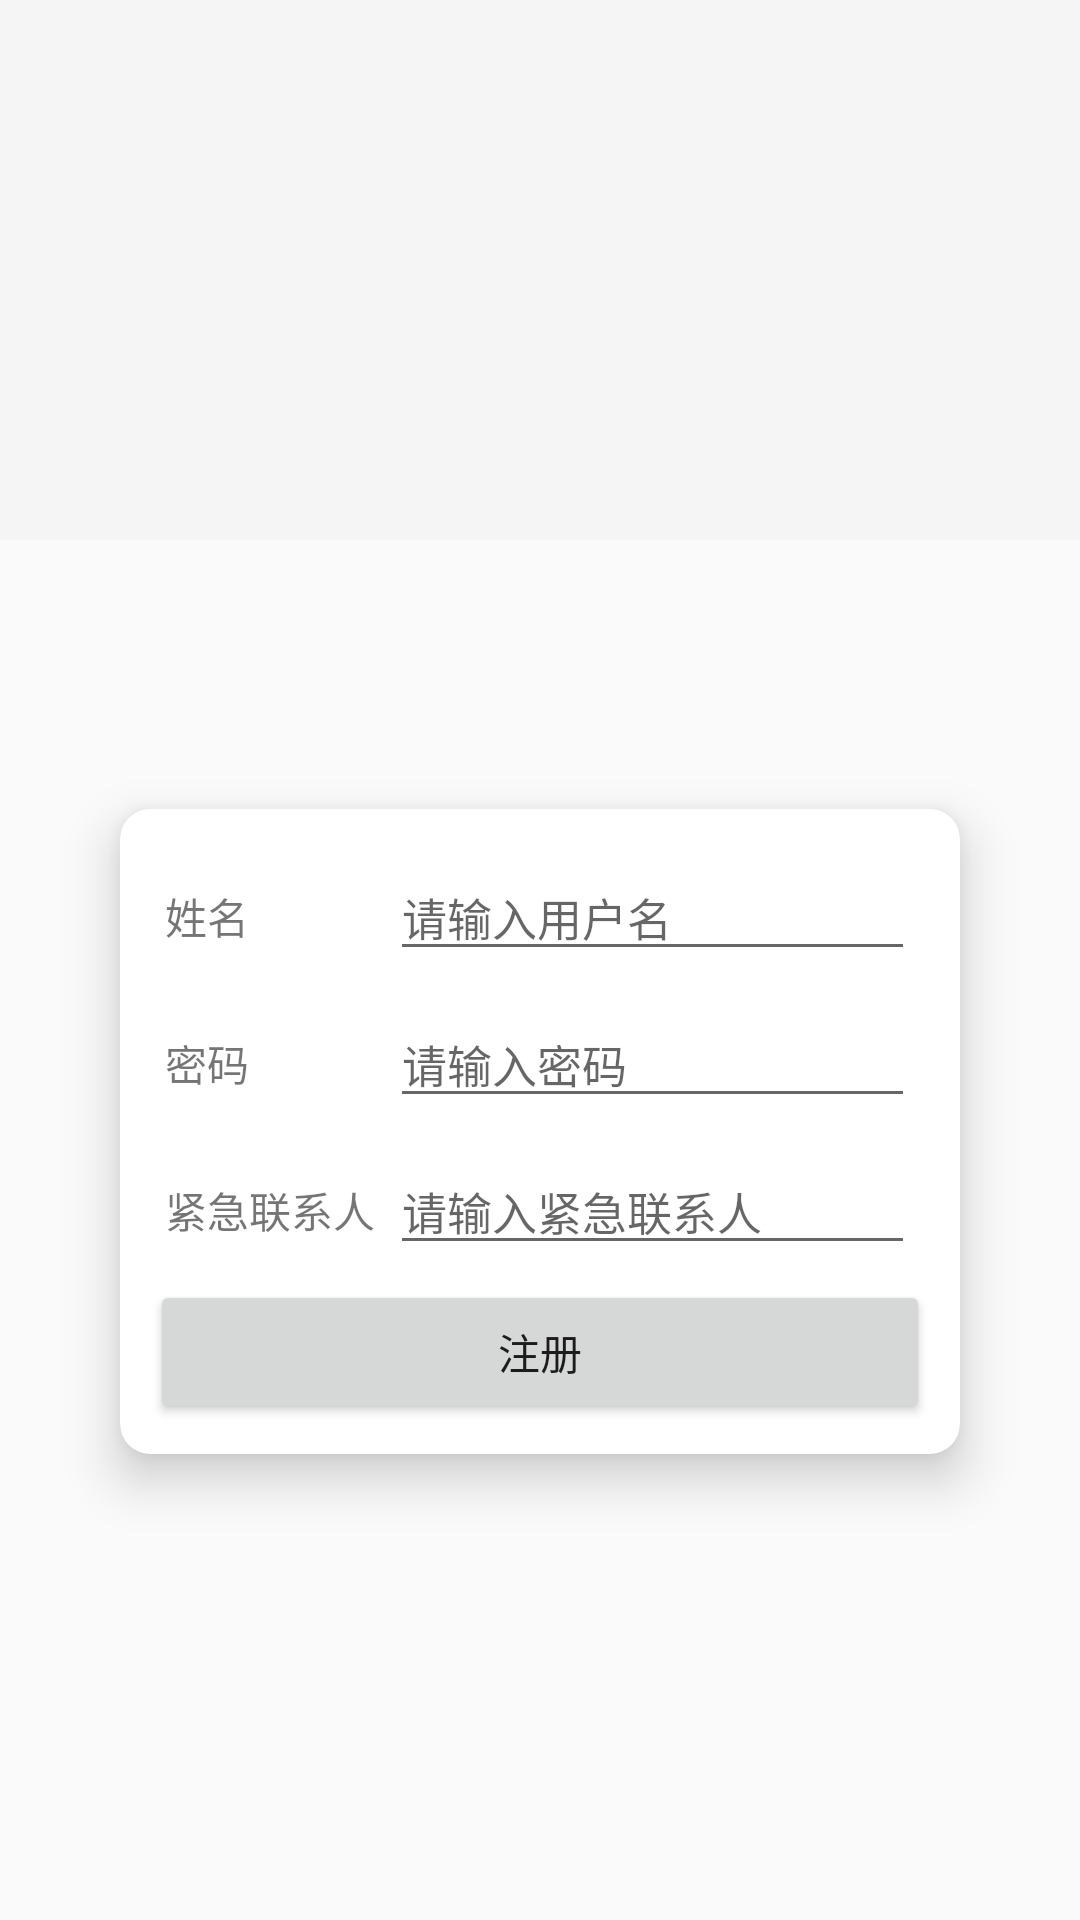

Reconstruct the res/layout file that produces this screen, plus the resources it refers to.
<!-- AndroidManifest.xml: application theme Theme.HeartRateAndTemperatureMonitor -->
<!-- res/layout/activity_register.xml -->
<?xml version="1.0" encoding="utf-8"?>

<androidx.constraintlayout.widget.ConstraintLayout xmlns:android="http://schemas.android.com/apk/res/android"
    xmlns:app="http://schemas.android.com/apk/res-auto"
    xmlns:tools="http://schemas.android.com/tools"
    android:layout_width="match_parent"
    android:layout_height="match_parent"
    tools:context=".RegisterActivity">

    <com.google.android.material.appbar.AppBarLayout
        android:id="@+id/app_bar"
        android:layout_width="match_parent"
        android:layout_height="180dp"
        android:fitsSystemWindows="true"
        app:layout_constraintBottom_toBottomOf="parent"
        app:layout_constraintEnd_toEndOf="parent"
        app:layout_constraintStart_toStartOf="parent"
        app:layout_constraintTop_toTopOf="parent"
        app:layout_constraintVertical_bias="0">

        <com.google.android.material.appbar.CollapsingToolbarLayout
            android:id="@+id/toolbar_layout"
            android:layout_width="match_parent"
            android:layout_height="match_parent"
            android:background="@drawable/shape"
            android:fitsSystemWindows="true"
            app:layout_scrollFlags="scroll|exitUntilCollapsed"
            app:toolbarId="@+id/toolbar">

            <androidx.appcompat.widget.Toolbar
                android:id="@+id/toolbar"
                android:layout_width="match_parent"
                android:layout_height="?attr/actionBarSize"
                app:layout_collapseMode="pin" />

        </com.google.android.material.appbar.CollapsingToolbarLayout>

    </com.google.android.material.appbar.AppBarLayout>

    <androidx.cardview.widget.CardView
        android:layout_width="match_parent"
        android:layout_height="wrap_content"
        android:layout_margin="40dp"
        android:maxWidth="400dp"
        android:orientation="vertical"
        app:cardCornerRadius="10dp"
        app:cardElevation="10dp"
        app:contentPadding="10dp"
        app:layout_constraintBottom_toBottomOf="parent"
        app:layout_constraintLeft_toLeftOf="parent"
        app:layout_constraintRight_toRightOf="parent"
        app:layout_constraintTop_toBottomOf="@id/app_bar"
        app:layout_constraintVertical_bias="0.3">

        <TableLayout
            android:layout_width="match_parent"
            android:layout_height="match_parent">

            <TableRow android:layout_margin="5dp">

                <TextView android:text="姓名" />

                <EditText
                    android:id="@+id/inputNameEdit"
                    android:layout_marginStart="5dp"
                    android:layout_weight="1"
                    android:hint="请输入用户名"
                    android:textSize="15sp" />
            </TableRow>

            <TableRow android:layout_margin="5dp">

                <TextView android:text="密码" />

                <EditText
                    android:id="@+id/inputPasswordEdit"
                    android:layout_marginStart="5dp"
                    android:layout_weight="1"
                    android:hint="请输入密码"
                    android:inputType="textPassword"
                    android:textSize="15sp" />
            </TableRow>

            <TableRow android:layout_margin="5dp">

                <TextView android:text="紧急联系人" />

                <EditText
                    android:id="@+id/inputPhoneEdit"
                    android:layout_marginStart="5dp"
                    android:layout_weight="1"
                    android:hint="请输入紧急联系人"
                    android:inputType="phone"
                    android:textSize="15sp" />
            </TableRow>

            <Button
                android:id="@+id/registerBtn"
                android:text="注册" />
        </TableLayout>

    </androidx.cardview.widget.CardView>

</androidx.constraintlayout.widget.ConstraintLayout>
<!-- resources referenced by this layout -->
<resources>
  <style name="Theme.HeartRateAndTemperatureMonitor" parent="Base.Theme.HeartRateAndTemperatureMonitor" />
  <style name="Base.Theme.HeartRateAndTemperatureMonitor" parent="Theme.MaterialComponents.DayNight.NoActionBar.Bridge">
          
          
      </style>
</resources>
